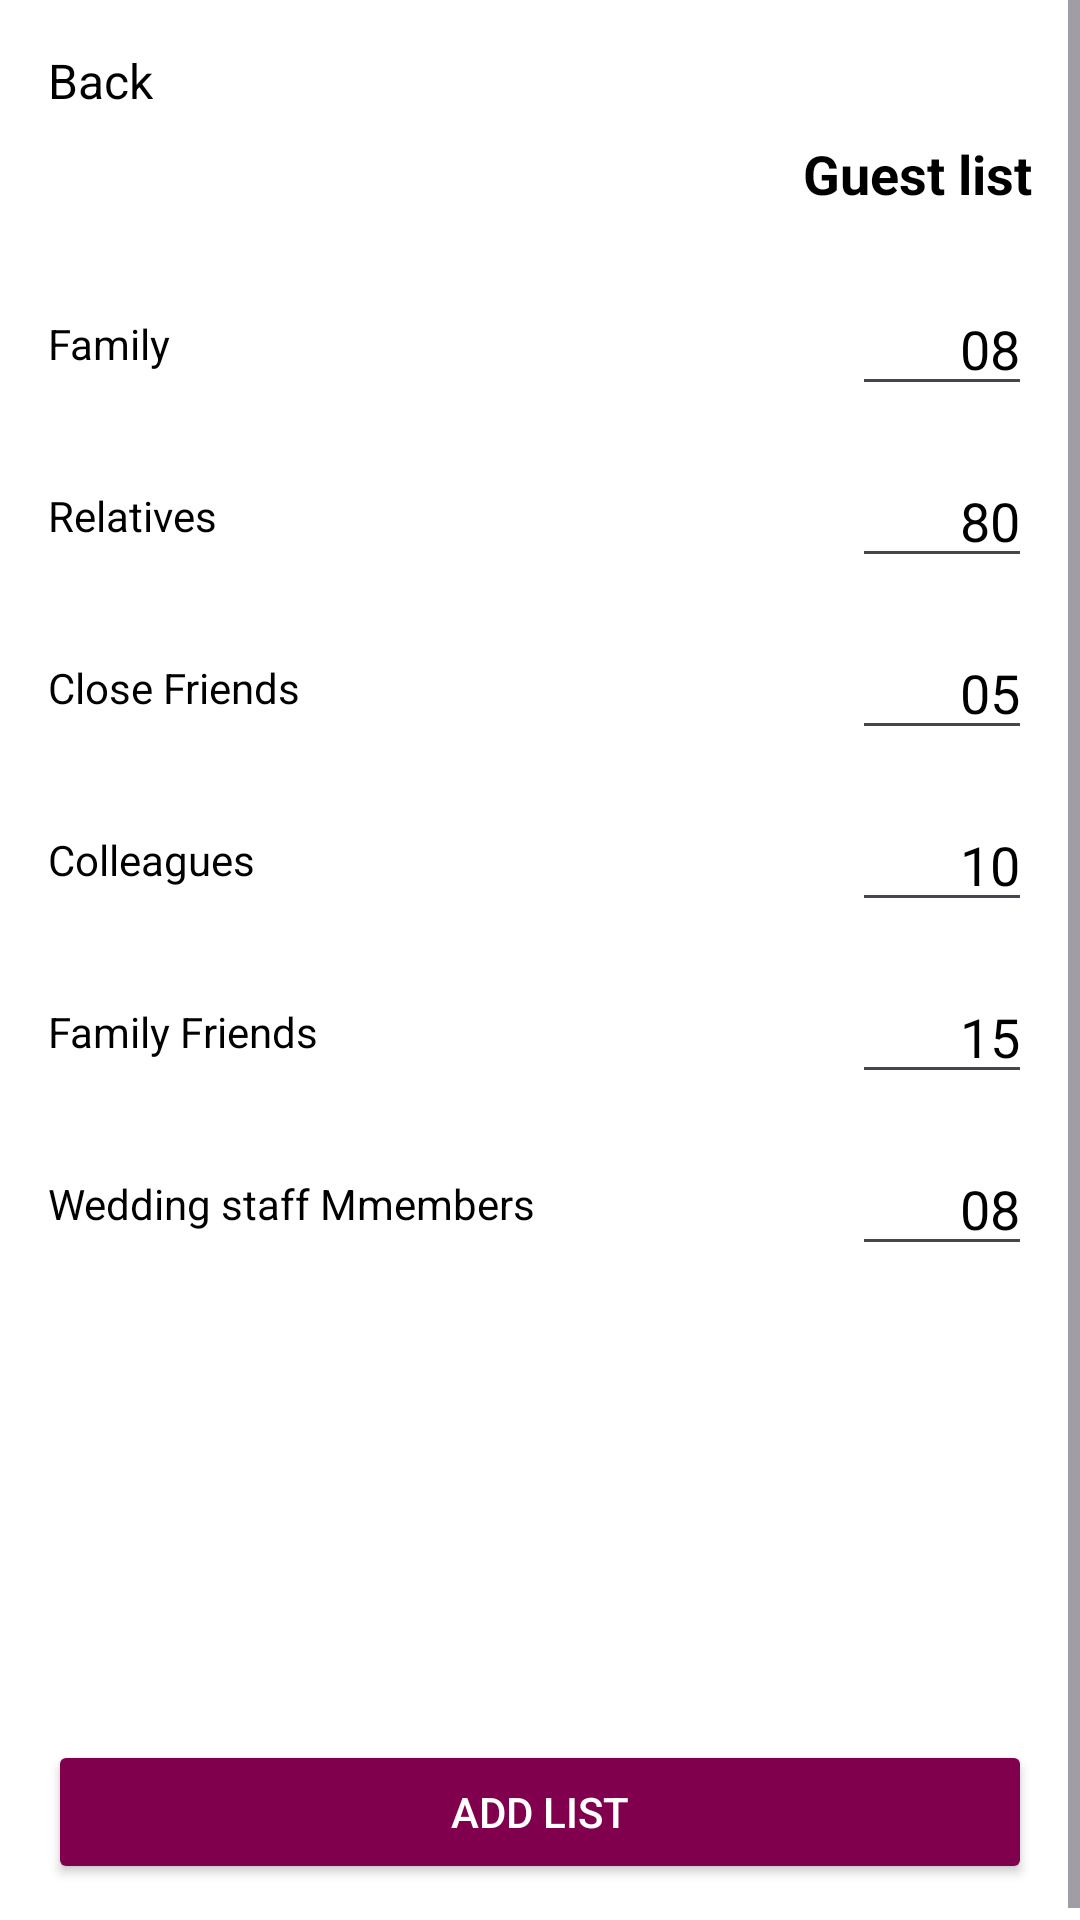

Android layout source for this screen:
<!-- AndroidManifest.xml: application theme Theme.Avsar -->
<!-- res/layout/activity_guest_list.xml -->
<?xml version="1.0" encoding="utf-8"?>
<ScrollView xmlns:android="http://schemas.android.com/apk/res/android"
    android:layout_width="match_parent"
    android:layout_height="match_parent"
    android:background="#FFFFFF"
    android:fillViewport="true">

    <LinearLayout
        android:orientation="vertical"
        android:padding="16dp"
        android:layout_width="match_parent"
        android:layout_height="wrap_content">

        
        <TextView
            android:id="@+id/textBack"
            android:layout_width="wrap_content"
            android:layout_height="wrap_content"
            android:text="Back"
            android:textColor="#000000"
            android:textSize="16sp"
            android:layout_marginBottom="8dp" />

        <TextView
            android:layout_width="match_parent"
            android:layout_height="wrap_content"
            android:text="Guest list"
            android:textColor="@color/black"
            android:textAlignment="textEnd"
            android:textSize="18sp"
            android:textStyle="bold"
            android:layout_marginBottom="16dp" />

        
        <LinearLayout
            android:layout_width="match_parent"
            android:layout_height="wrap_content"
            android:orientation="vertical">

            
            <LinearLayout
                android:layout_width="match_parent"
                android:layout_height="wrap_content"
                android:orientation="horizontal"
                android:gravity="center_vertical"
                android:paddingVertical="8dp">

                <TextView
                    android:layout_width="0dp"
                    android:layout_weight="1"
                    android:textColor="@color/black"
                    android:layout_height="wrap_content"
                    android:text="Family" />

                <EditText
                    android:id="@+id/inputFamily"
                    android:layout_width="60dp"
                    android:layout_height="wrap_content"
                    android:inputType="number"
                    android:textColor="@color/black"
                    android:gravity="end"
                    android:text="08" />
            </LinearLayout>

            <LinearLayout
                android:layout_width="match_parent"
                android:layout_height="wrap_content"
                android:orientation="horizontal"
                android:gravity="center_vertical"
                android:paddingVertical="8dp">

                <TextView
                    android:layout_width="0dp"
                    android:layout_weight="1"
                    android:textColor="@color/black"
                    android:layout_height="wrap_content"
                    android:text="Relatives" />

                <EditText
                    android:id="@+id/inputRelatives"
                    android:layout_width="60dp"
                    android:layout_height="wrap_content"
                    android:inputType="number"
                    android:textColor="@color/black"
                    android:gravity="end"
                    android:text="80" />
            </LinearLayout>

            <LinearLayout
                android:layout_width="match_parent"
                android:layout_height="wrap_content"
                android:orientation="horizontal"
                android:gravity="center_vertical"
                android:paddingVertical="8dp">

                <TextView
                    android:layout_width="0dp"
                    android:layout_weight="1"
                    android:textColor="@color/black"
                    android:layout_height="wrap_content"
                    android:text="Close Friends" />

                <EditText
                    android:id="@+id/inputCloseFriends"
                    android:layout_width="60dp"
                    android:layout_height="wrap_content"
                    android:inputType="number"
                    android:textColor="@color/black"
                    android:gravity="end"
                    android:text="05" />
            </LinearLayout>

            <LinearLayout
                android:layout_width="match_parent"
                android:layout_height="wrap_content"
                android:orientation="horizontal"
                android:gravity="center_vertical"
                android:paddingVertical="8dp">

                <TextView
                    android:layout_width="0dp"
                    android:layout_weight="1"
                    android:textColor="@color/black"
                    android:layout_height="wrap_content"
                    android:text="Colleagues" />

                <EditText
                    android:id="@+id/inputColleagues"
                    android:layout_width="60dp"
                    android:layout_height="wrap_content"
                    android:inputType="number"
                    android:textColor="@color/black"
                    android:gravity="end"
                    android:text="10" />
            </LinearLayout>

            <LinearLayout
                android:layout_width="match_parent"
                android:layout_height="wrap_content"
                android:orientation="horizontal"
                android:gravity="center_vertical"
                android:paddingVertical="8dp">

                <TextView
                    android:layout_width="0dp"
                    android:layout_weight="1"
                    android:textColor="@color/black"
                    android:layout_height="wrap_content"
                    android:text="Family Friends" />

                <EditText
                    android:id="@+id/inputFamilyFriends"
                    android:layout_width="60dp"
                    android:layout_height="wrap_content"
                    android:inputType="number"
                    android:textColor="@color/black"
                    android:gravity="end"
                    android:text="15" />
            </LinearLayout>

            <LinearLayout
                android:layout_width="match_parent"
                android:layout_height="wrap_content"
                android:orientation="horizontal"
                android:gravity="center_vertical"
                android:paddingVertical="8dp">

                <TextView
                    android:layout_width="0dp"
                    android:layout_weight="1"
                    android:textColor="@color/black"
                    android:layout_height="wrap_content"
                    android:text="Wedding staff Mmembers" />

                <EditText
                    android:id="@+id/inputStaff"
                    android:layout_width="60dp"
                    android:layout_height="wrap_content"
                    android:inputType="number"
                    android:textColor="@color/black"
                    android:gravity="end"
                    android:text="08" />
            </LinearLayout>
        </LinearLayout>

        
        <Button
            android:id="@+id/buttonAddGuestList"
            android:layout_width="match_parent"
            android:layout_height="wrap_content"
            android:text="Add list"
            android:layout_marginTop="150dp"
            android:backgroundTint="#80004D"
            android:textColor="#FFFFFF" />

    </LinearLayout>
</ScrollView>
<!-- resources referenced by this layout -->
<resources>
  <color name="black">#FF000000</color>
  <style name="Theme.Avsar" parent="Base.Theme.Avsar" />
  <style name="Base.Theme.Avsar" parent="Theme.Material3.DayNight.NoActionBar">
          
          
      </style>
</resources>
